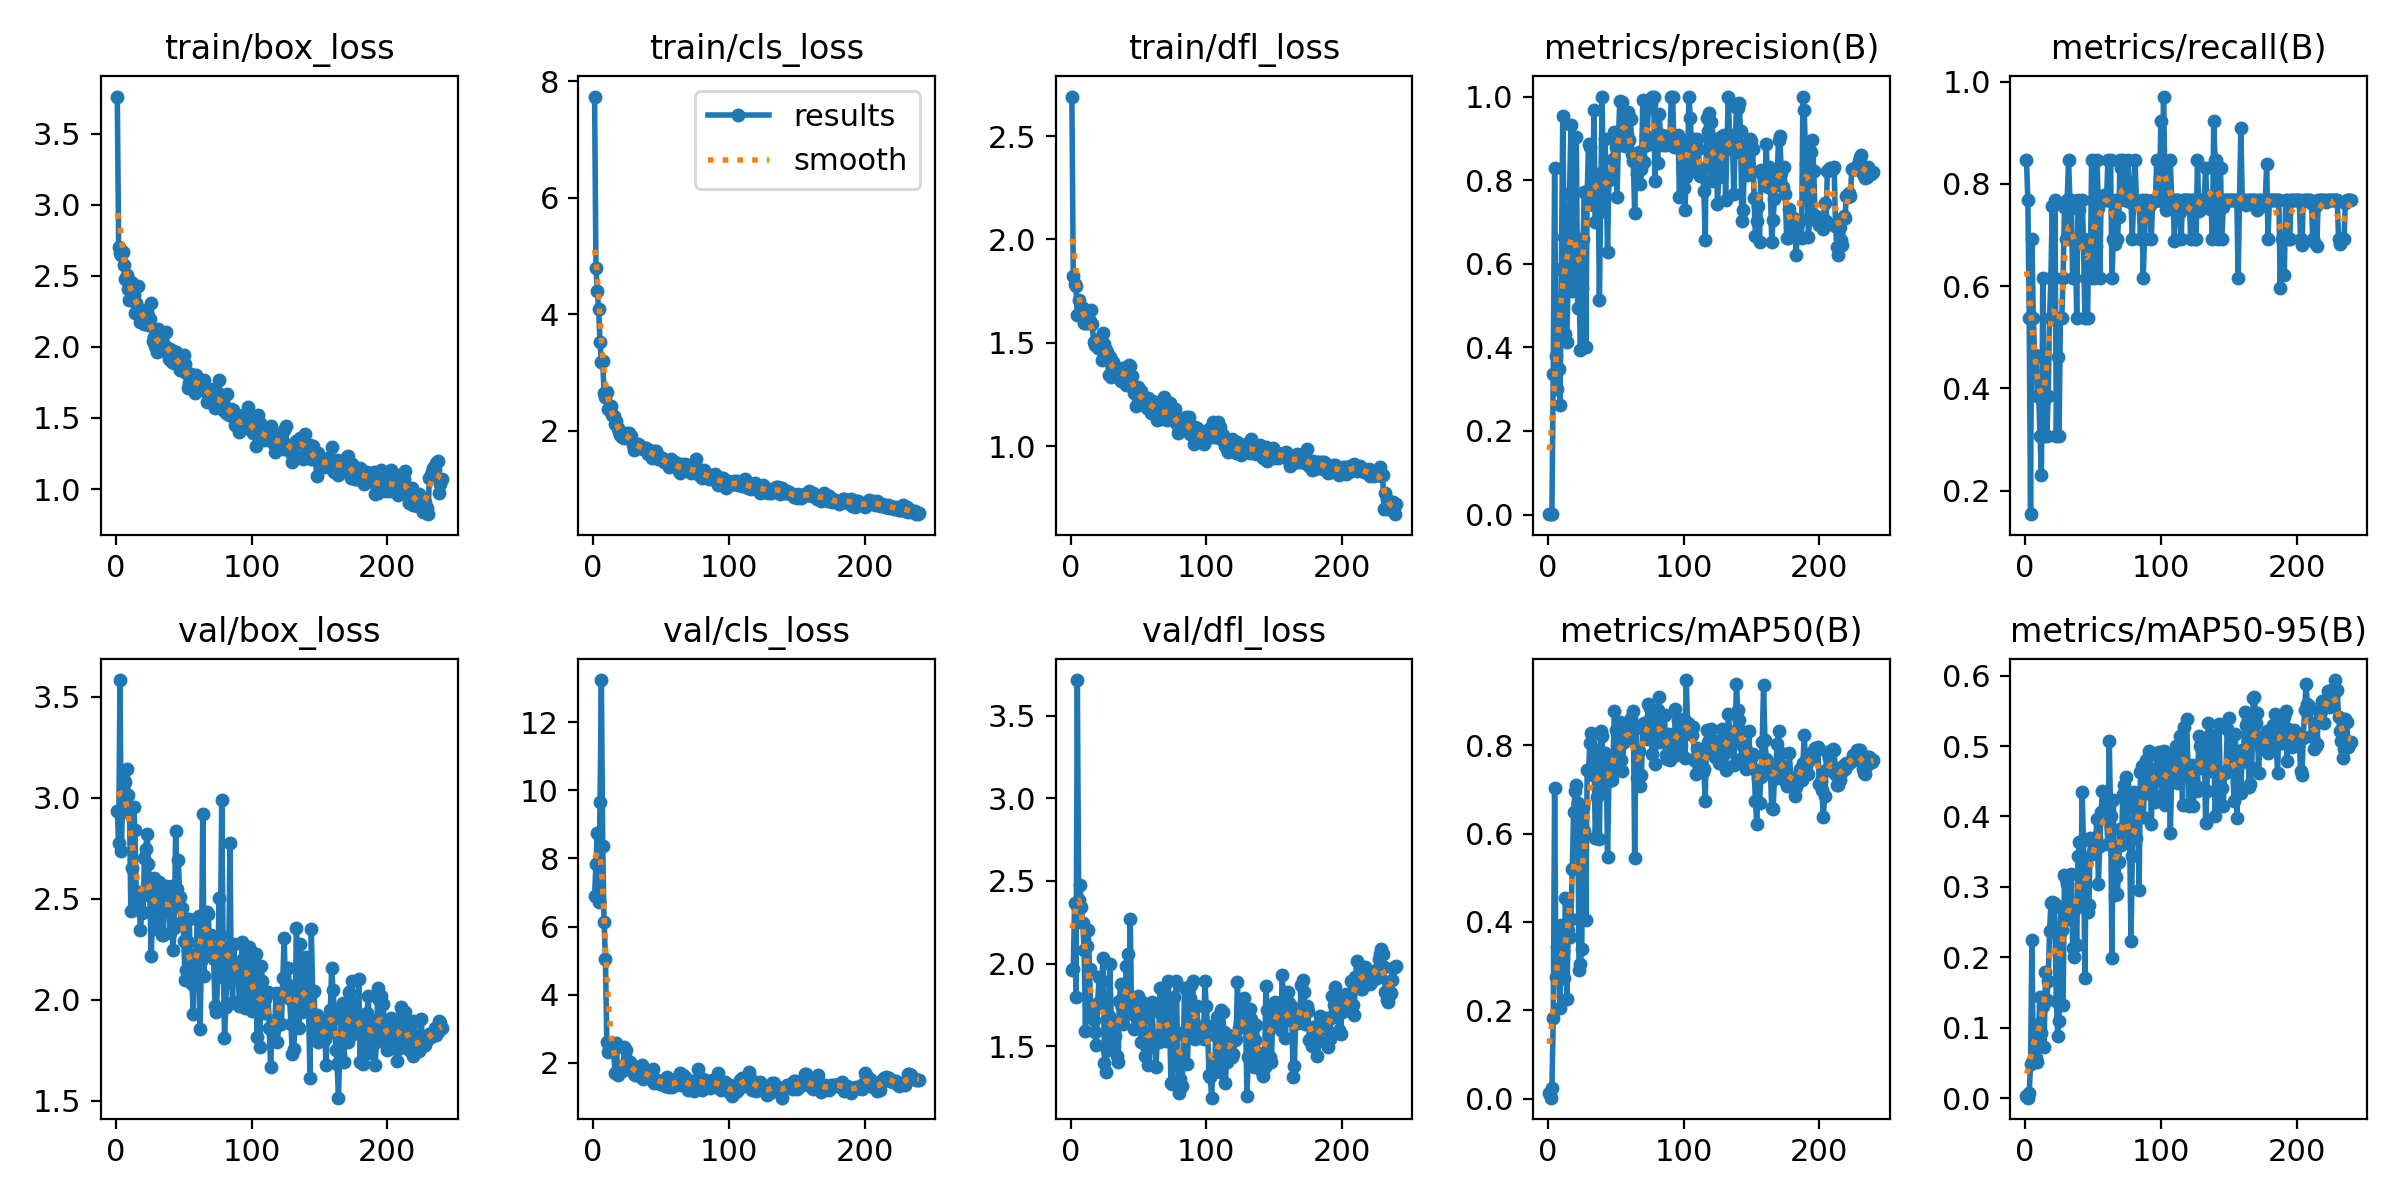

Source data for this figure (header and first rows):
epoch, time, train/box_loss, train/cls_loss, train/dfl_loss, metrics/precision(B), metrics/recall(B), metrics/mAP50(B), metrics/mAP50-95(B), val/box_loss, val/cls_loss, val/dfl_loss, lr/pg0, lr/pg1, lr/pg2
1, 25.73, 3.762, 7.74, 2.691, 0.00131, 0.8461, 0.0138, 0.00376, 2.934, 6.892, 1.96, 0.00036, 0.00036, 0.00036
2, 43.99, 2.702, 4.805, 1.824, 0.00119, 0.7692, 0.0022, 0.00072, 2.774, 7.849, 1.965, 0.0007369, 0.0007369, 0.0007369
3, 64.33, 2.661, 4.4, 1.785, 0.00083, 0.5385, 0.02406, 0.00733, 3.582, 8.75, 2.368, 0.001111, 0.001111, 0.001111
4, 84.17, 2.645, 4.086, 1.773, 0.3357, 0.1538, 0.1822, 0.04794, 2.734, 6.721, 1.8, 0.001481, 0.001481, 0.001481
5, 107.1, 2.666, 3.521, 1.633, 0.8298, 0.6923, 0.7031, 0.2242, 3.009, 9.649, 3.716, 0.001849, 0.001849, 0.001849
6, 130.1, 2.576, 3.19, 1.71, 0.3784, 0.5385, 0.2764, 0.05421, 3.088, 13.24, 2.383, 0.001959, 0.001959, 0.001959
7, 151.7, 2.475, 3.2, 1.641, 0.3015, 0.465, 0.3433, 0.07645, 3.076, 8.363, 2.478, 0.00195, 0.00195, 0.00195
8, 175.2, 2.503, 2.655, 1.662, 0.3471, 0.4615, 0.2858, 0.05646, 3.141, 6.12, 2.34, 0.001942, 0.001942, 0.001942
9, 200.4, 2.407, 2.579, 1.67, 0.261, 0.3846, 0.2048, 0.05175, 3.015, 5.052, 2.248, 0.001934, 0.001934, 0.001934
10, 229.3, 2.328, 2.66, 1.598, 0.5862, 0.3846, 0.3938, 0.1049, 2.925, 2.598, 2.085, 0.001926, 0.001926, 0.001926
11, 274.8, 2.455, 2.368, 1.596, 0.9534, 0.3077, 0.3336, 0.1436, 2.438, 2.318, 1.593, 0.001917, 0.001917, 0.001917
12, 314.8, 2.449, 2.432, 1.595, 0.6628, 0.2308, 0.2725, 0.0922, 2.654, 2.389, 2.107, 0.001909, 0.001909, 0.001909
13, 351.3, 2.368, 2.422, 1.639, 0.4313, 0.6154, 0.4543, 0.1304, 2.953, 2.493, 2.202, 0.001901, 0.001901, 0.001901
14, 382.7, 2.241, 2.279, 1.607, 0.4139, 0.3077, 0.2264, 0.07293, 2.839, 2.532, 1.969, 0.001893, 0.001893, 0.001893
15, 415.1, 2.306, 2.25, 1.659, 0.5726, 0.3846, 0.3815, 0.179, 2.511, 2.396, 1.676, 0.001885, 0.001885, 0.001885
16, 441.8, 2.428, 2.114, 1.59, 0.7686, 0.3077, 0.3668, 0.1389, 2.457, 1.704, 1.707, 0.001876, 0.001876, 0.001876
17, 467.7, 2.226, 2.169, 1.507, 0.9318, 0.3846, 0.4078, 0.1663, 2.531, 2.572, 1.661, 0.001868, 0.001868, 0.001868
18, 493.2, 2.172, 2.051, 1.488, 0.5355, 0.5385, 0.5197, 0.2378, 2.342, 1.636, 1.584, 0.00186, 0.00186, 0.00186
19, 521.3, 2.26, 1.985, 1.502, 0.6597, 0.6154, 0.6486, 0.2764, 2.43, 1.716, 1.51, 0.001852, 0.001852, 0.001852
20, 550.6, 2.194, 1.923, 1.477, 0.6629, 0.757, 0.6958, 0.2783, 2.434, 1.887, 1.761, 0.001843, 0.001843, 0.001843
21, 580.6, 2.162, 1.898, 1.517, 0.9022, 0.6154, 0.7092, 0.2775, 2.7, 1.772, 1.917, 0.001835, 0.001835, 0.001835
22, 608.2, 2.194, 1.941, 1.5, 0.4941, 0.7692, 0.6695, 0.2391, 2.747, 1.788, 1.767, 0.001827, 0.001827, 0.001827
23, 639.1, 2.238, 1.879, 1.419, 0.5429, 0.3077, 0.292, 0.1383, 2.822, 2.466, 1.896, 0.001819, 0.001819, 0.001819
24, 667.7, 2.153, 1.969, 1.549, 0.3937, 0.4615, 0.3059, 0.08898, 2.669, 2.376, 2.033, 0.00181, 0.00181, 0.00181
25, 702.5, 2.193, 1.907, 1.496, 0.5412, 0.3077, 0.3378, 0.1101, 2.515, 2.082, 1.395, 0.001802, 0.001802, 0.001802
26, 730.1, 2.309, 1.958, 1.468, 0.6599, 0.5385, 0.6609, 0.2714, 2.218, 1.808, 1.344, 0.001794, 0.001794, 0.001794
27, 758.4, 2.038, 1.907, 1.456, 0.7728, 0.5385, 0.6052, 0.2382, 2.418, 2.036, 1.479, 0.001785, 0.001785, 0.001785
28, 789.6, 2.066, 1.906, 1.346, 0.4003, 0.6162, 0.4043, 0.1324, 2.601, 1.969, 1.684, 0.001777, 0.001777, 0.001777
29, 817.6, 2.006, 1.764, 1.434, 0.7657, 0.755, 0.7447, 0.3172, 2.578, 1.768, 1.998, 0.001769, 0.001769, 0.001769
30, 844.5, 1.962, 1.678, 1.334, 0.8868, 0.6923, 0.742, 0.3112, 2.35, 1.669, 1.653, 0.001761, 0.001761, 0.001761
31, 871.2, 2.125, 1.704, 1.41, 0.8792, 0.7692, 0.8058, 0.3042, 2.464, 1.643, 1.653, 0.001752, 0.001752, 0.001752
32, 898.4, 1.973, 1.763, 1.36, 0.7855, 0.8461, 0.8278, 0.2549, 2.581, 1.714, 1.501, 0.001744, 0.001744, 0.001744
33, 924.3, 2.063, 1.778, 1.389, 0.7415, 0.7692, 0.7327, 0.2694, 2.548, 1.836, 1.56, 0.001736, 0.001736, 0.001736
34, 948.3, 2, 1.753, 1.366, 0.9681, 0.7692, 0.7804, 0.3177, 2.32, 1.605, 1.44, 0.001728, 0.001728, 0.001728
35, 972.4, 2.012, 1.712, 1.368, 0.7001, 0.6154, 0.5905, 0.2136, 2.32, 1.732, 1.402, 0.00172, 0.00172, 0.00172
36, 998.5, 2.009, 1.71, 1.376, 0.8146, 0.6154, 0.6822, 0.2009, 2.554, 1.931, 1.774, 0.001711, 0.001711, 0.001711
37, 1021, 2.107, 1.697, 1.314, 0.8094, 0.6923, 0.7904, 0.2686, 2.563, 1.532, 1.876, 0.001703, 0.001703, 0.001703
38, 1048, 1.994, 1.711, 1.352, 0.5121, 0.5385, 0.5881, 0.2176, 2.552, 1.776, 1.739, 0.001695, 0.001695, 0.001695
39, 1069, 1.915, 1.699, 1.378, 0.7643, 0.7692, 0.8325, 0.3435, 2.478, 1.613, 1.636, 0.001687, 0.001687, 0.001687
40, 1091, 1.989, 1.599, 1.341, 1, 0.7479, 0.822, 0.3639, 2.332, 1.672, 1.751, 0.001678, 0.001678, 0.001678
41, 1111, 1.895, 1.679, 1.296, 0.7269, 0.6923, 0.7047, 0.278, 2.562, 1.672, 1.983, 0.00167, 0.00167, 0.00167
42, 1130, 1.974, 1.619, 1.365, 0.8982, 0.7692, 0.783, 0.4344, 2.246, 1.596, 2.059, 0.001662, 0.001662, 0.001662
43, 1153, 1.89, 1.538, 1.392, 0.8078, 0.6923, 0.7744, 0.3666, 2.353, 1.482, 1.699, 0.001654, 0.001654, 0.001654
44, 1179, 1.965, 1.577, 1.387, 0.6284, 0.5385, 0.5474, 0.1703, 2.834, 1.804, 2.271, 0.001645, 0.001645, 0.001645
45, 1202, 1.928, 1.661, 1.342, 0.8006, 0.6154, 0.7197, 0.3323, 2.549, 1.408, 1.694, 0.001637, 0.001637, 0.001637
46, 1223, 1.881, 1.65, 1.285, 0.8018, 0.5385, 0.7661, 0.2641, 2.692, 1.445, 1.777, 0.001629, 0.001629, 0.001629
47, 1246, 1.836, 1.59, 1.259, 0.807, 0.6923, 0.7215, 0.2737, 2.509, 1.504, 1.605, 0.00162, 0.00162, 0.00162
48, 1267, 1.869, 1.519, 1.198, 0.8503, 0.6154, 0.7451, 0.3696, 2.38, 1.478, 1.727, 0.001612, 0.001612, 0.001612
49, 1289, 1.834, 1.559, 1.246, 0.9148, 0.8461, 0.8773, 0.3461, 2.453, 1.389, 1.745, 0.001604, 0.001604, 0.001604
50, 1311, 1.945, 1.535, 1.286, 0.8783, 0.7692, 0.8348, 0.3646, 2.291, 1.429, 1.802, 0.001596, 0.001596, 0.001596
51, 1333, 1.881, 1.538, 1.245, 0.7594, 0.6154, 0.7522, 0.3689, 2.098, 1.437, 1.685, 0.001587, 0.001587, 0.001587
52, 1353, 1.817, 1.464, 1.267, 0.8979, 0.6777, 0.7463, 0.3691, 2.148, 1.454, 1.523, 0.001579, 0.001579, 0.001579
53, 1377, 1.709, 1.481, 1.223, 0.9887, 0.8461, 0.8517, 0.3964, 2.288, 1.314, 1.765, 0.001571, 0.001571, 0.001571
54, 1398, 1.749, 1.443, 1.208, 0.9071, 0.7522, 0.7666, 0.3039, 2.399, 1.57, 1.675, 0.001563, 0.001563, 0.001563
55, 1418, 1.813, 1.453, 1.217, 0.9872, 0.6154, 0.7418, 0.3587, 2.17, 1.457, 1.441, 0.001554, 0.001554, 0.001554
56, 1438, 1.731, 1.377, 1.186, 0.966, 0.7692, 0.8067, 0.4065, 2.08, 1.298, 1.482, 0.001546, 0.001546, 0.001546
57, 1458, 1.766, 1.521, 1.234, 0.8828, 0.7692, 0.8386, 0.4358, 1.93, 1.361, 1.389, 0.001538, 0.001538, 0.001538
58, 1479, 1.678, 1.42, 1.227, 0.9099, 0.7774, 0.8502, 0.3995, 2.152, 1.302, 1.526, 0.00153, 0.00153, 0.00153
59, 1500, 1.8, 1.412, 1.163, 0.9641, 0.7692, 0.8538, 0.4001, 2.227, 1.304, 1.713, 0.001522, 0.001522, 0.001522
60, 1523, 1.764, 1.467, 1.218, 0.8971, 0.7692, 0.8417, 0.3978, 2.399, 1.36, 1.766, 0.001513, 0.001513, 0.001513
... 180 more rows
